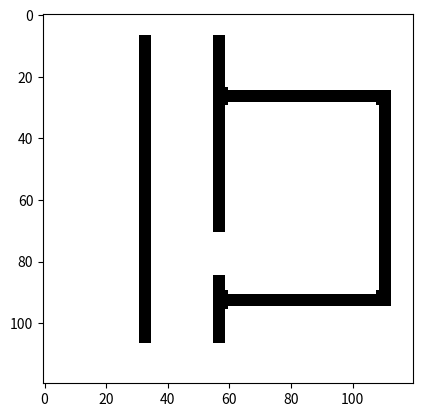
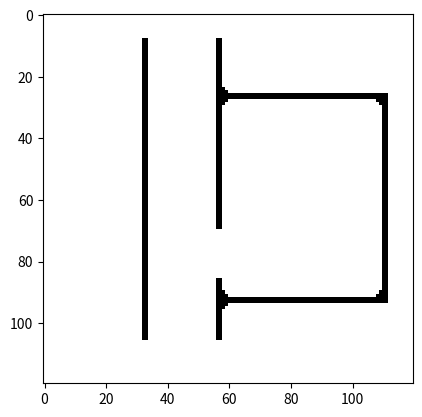

Write Python code to recreate these figures, in order.
import matplotlib.pyplot as plt
import numpy as np
from PIL import Image

def thin_obstacles(map):
    height, width = map.shape
    new_map = np.copy(map)
    to_white = []  # 用于记录需要变为白色的黑色像素位置

    # 遍历地图的每个像素
    for y in range(height):
        for x in range(width):
            if map[y, x] == 0:
                # 检查四周是否有白色
                if (y > 0 and map[y - 1, x] == 1) or \
                   (y < height - 1 and map[y + 1, x] == 1) or \
                   (x > 0 and map[y, x - 1] == 1) or \
                   (x < width - 1 and map[y, x + 1] == 1):
                    to_white.append((y, x))

    # 将记录的黑色像素变为白色
    for y, x in to_white:
        new_map[y, x] = 1

    return new_map

def main():
    # 创建一个20x20的全白地图
    map = np.ones((20, 20))
    resolution =6

    # 在地图上创建一个7x7的房间（我们将房间的墙的像素值设为0，表示黑色）
    up = 4
    down = 15
    left = 9
    right = 18
    map[up:down, left:right] = 1  # 房间内部

    # map[6, 9:16] = map[12, 9:16] = map[6:13, 9] = map[6:13, 16] = 0  # 房间的墙
    map[up, left:right + 1] = map[down, left:right + 1] = map[up:down + 1, left] = map[up:down + 1, right] = 0  # 房间的墙

    ## 走廊右边
    map[1:18,9] = 0

    # # 在房间上创建一个1像素的门（我们将门的像素值设为1，表示白色）
    map[12:14, 9] = 1

    # # 创建一个4像素宽度，15像素长的走廊
    # map[2:18, 8:12] = 1  # 走廊内部
    # map[2, 8:12] = map[17, 8:12] = map[2:18, 8] = map[2:18, 11] = 0  # 走廊的墙

    map[1:18,5] = 0

    upsampled_map = np.repeat(np.repeat(map, resolution, axis=0), resolution, axis=1)

    upsampled_map1 = thin_obstacles(upsampled_map)
    plt.imshow(upsampled_map1, cmap='gray')
    plt.show()
    upsampled_map2 = thin_obstacles(upsampled_map1)
    plt.imshow(upsampled_map2, cmap='gray')
    plt.show()

    # 使用PIL保存地图为图片
    img = Image.fromarray((upsampled_map2 * 255).astype(np.uint8))
    img.save('./map_thin_1m_to_'+str(resolution)+'pixel.png')
if __name__ == "__main__":
    main()
